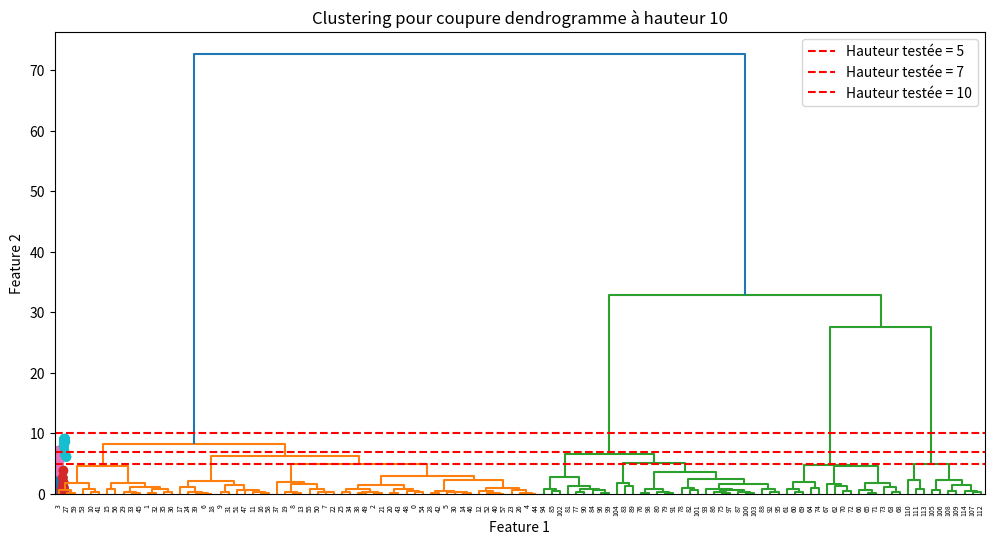

Generate this figure with matplotlib:
import numpy as np
import matplotlib.pyplot as plt
from scipy.cluster.hierarchy import linkage, dendrogram, fcluster

# Génération d'un jeu de données complexe (4 groupes, inégalement répartis)
np.random.seed(42)
X = np.vstack([
    np.random.randn(60, 2) + [0, 0],
    np.random.randn(15, 2) + [5, 5],
    np.random.randn(30, 2) + [10, 0],
    np.random.randn(10, 2) + [12, 8]
])

# Calcul de la matrice de liaison avec méthode 'ward'
Z = linkage(X, method='ward')

# Affichage du dendrogramme avec visualisation des hauteurs potentielles
plt.figure(figsize=(12, 6))
dn = dendrogram(Z)

# Tracer plusieurs lignes horizontales pour indiquer différentes hauteurs à tester
hauteurs_tests = [5, 7, 10]

for h in hauteurs_tests:
    plt.axhline(y=h, color='red', linestyle='--', label=f'Hauteur testée = {h}')

plt.title("Dendrogramme complexe avec hauteurs testées")
plt.xlabel("Index des observations")
plt.ylabel("Hauteur / distance de fusion")
plt.legend()
plt.show()

# Fonction pour découper le dendrogramme à une hauteur et afficher la répartition
def plot_clusters_from_height(Z, X, hauteur):
    labels = fcluster(Z, t=hauteur, criterion='distance')
    plt.scatter(X[:, 0], X[:, 1], c=labels, cmap='tab10')
    plt.title(f'Clustering pour coupure dendrogramme à hauteur {hauteur}')
    plt.xlabel('Feature 1')
    plt.ylabel('Feature 2')
    plt.show()
    print(f"Nombre de clusters à hauteur {hauteur} : {len(np.unique(labels))}")
    print(f"Répartition des clusters : {np.bincount(labels)[1:]}")

# Tester les coupes à différentes hauteurs
for h in hauteurs_tests:
    plot_clusters_from_height(Z, X, h)
